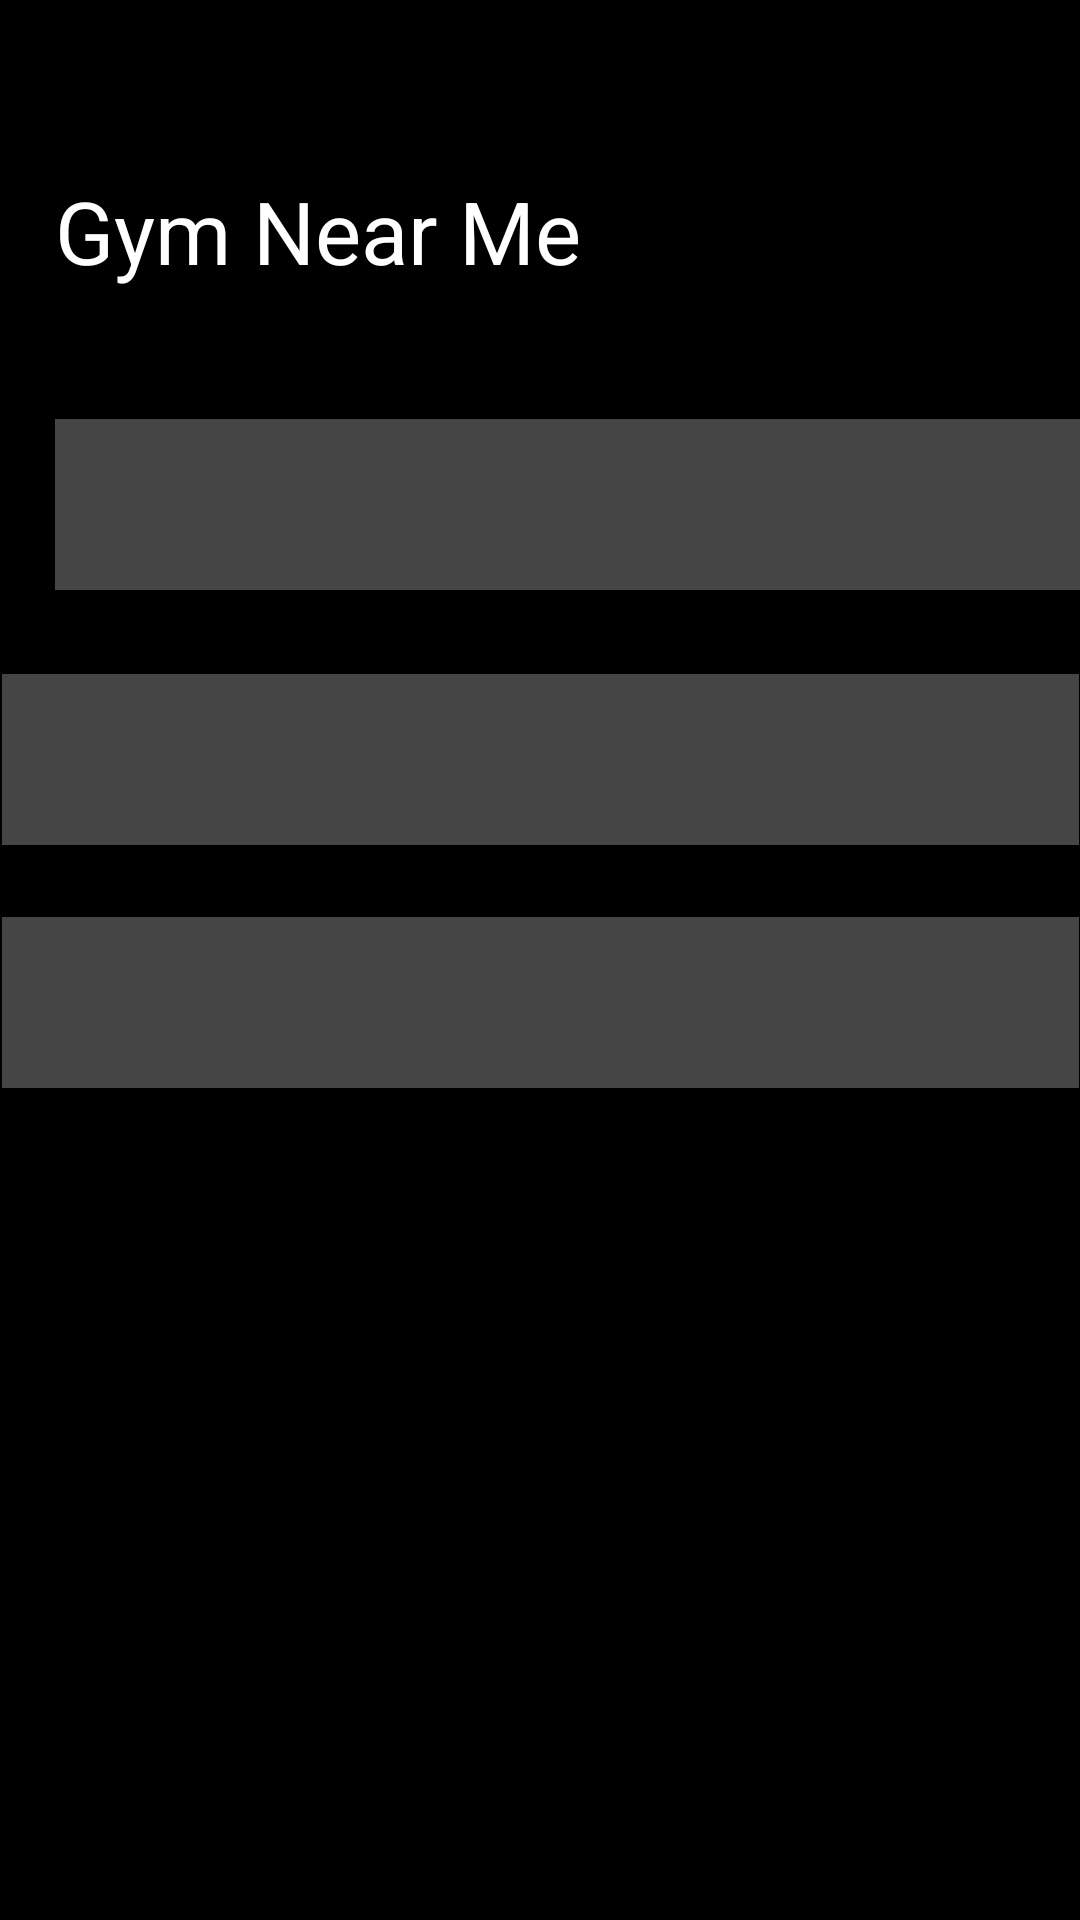

Write the Android layout XML for this screen, with the resource values it uses.
<!-- AndroidManifest.xml: application theme Theme.Workout -->
<!-- res/layout/activity_location.xml -->
<?xml version="1.0" encoding="utf-8"?>
<androidx.constraintlayout.widget.ConstraintLayout xmlns:android="http://schemas.android.com/apk/res/android"
    xmlns:app="http://schemas.android.com/apk/res-auto"
    xmlns:tools="http://schemas.android.com/tools"
    android:id="@+id/main"
    android:layout_width="match_parent"
    android:layout_height="match_parent"
    android:background="#000000"
    tools:context=".location">


    <TextView
        android:id="@+id/textView4"
        android:layout_width="237dp"
        android:layout_height="50dp"
        android:text="Gym Near Me"
        android:textColor="#FFFFFF"
        android:textSize="29dp"
        app:layout_constraintBottom_toBottomOf="parent"
        app:layout_constraintEnd_toEndOf="parent"
        app:layout_constraintHorizontal_bias="0.149"
        app:layout_constraintStart_toStartOf="parent"
        app:layout_constraintTop_toTopOf="parent"
        app:layout_constraintVertical_bias="0.098" />

    <TextView
        android:id="@+id/textView5"
        android:layout_width="359dp"
        android:layout_height="57dp"
        android:layout_marginTop="32dp"
        android:background="#454545"
        android:text=""
        android:paddingTop="5dp"
        android:textAlignment="center"
        android:textColor="#FFFFFF"
        android:textSize="20dp"
        app:layout_constraintEnd_toEndOf="parent"
        app:layout_constraintHorizontal_bias="0.0"
        app:layout_constraintStart_toStartOf="@+id/textView4"
        app:layout_constraintTop_toBottomOf="@+id/textView4" />

    <TextView
        android:id="@+id/textView6"
        android:layout_width="359dp"
        android:layout_height="57dp"
        android:layout_marginTop="24dp"
        android:background="#454545"
        android:text=""
        android:paddingTop="5dp"
        android:textAlignment="center"
        android:textColor="#FFFFFF"
        android:textSize="20dp"
        app:layout_constraintEnd_toEndOf="parent"
        app:layout_constraintStart_toStartOf="parent"
        app:layout_constraintTop_toBottomOf="@+id/textView7" />

    <TextView
        android:id="@+id/textView7"
        android:layout_width="359dp"
        android:layout_height="57dp"
        android:layout_marginTop="28dp"
        android:background="#454545"
        android:text=""
        android:paddingTop="5dp"
        android:textAlignment="center"
        android:textColor="#FFFFFF"

        android:textSize="20dp"
        app:layout_constraintEnd_toEndOf="parent"
        app:layout_constraintStart_toStartOf="parent"
        app:layout_constraintTop_toBottomOf="@+id/textView5" />

</androidx.constraintlayout.widget.ConstraintLayout>
<!-- resources referenced by this layout -->
<resources>
  <style name="Theme.Workout" parent="Base.Theme.Workout" />
  <style name="Base.Theme.Workout" parent="Theme.AppCompat.Light.NoActionBar">
          
          
          <item name="android:windowActivityTransitions">true</item>
          <item name="android:windowEnterTransition" />
          <item name="android:windowExitTransition" />
      </style>
</resources>
